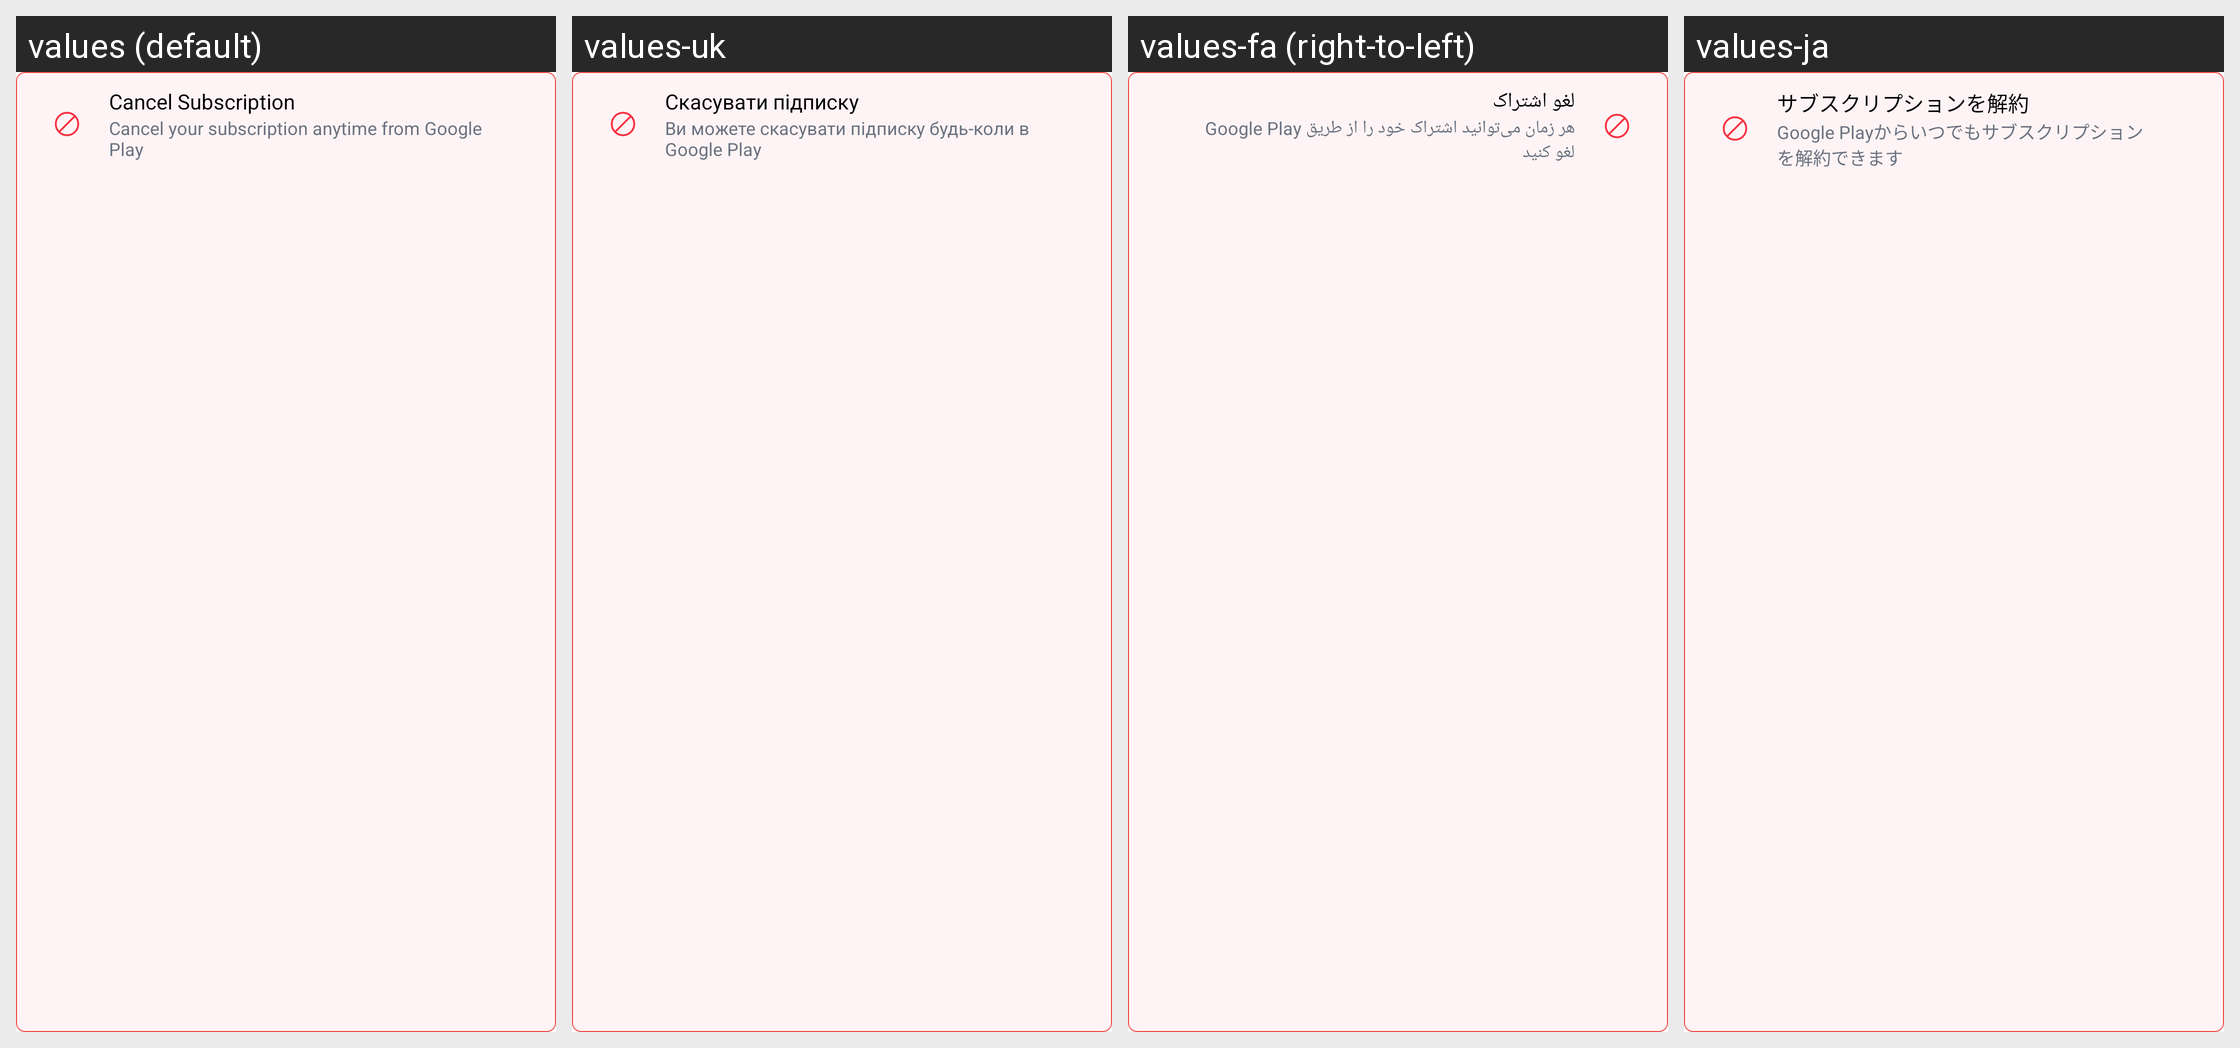

This grid shows one Android layout under several languages. Give, for every string resource on the screen, its name, the default text and each shown locale's text.
Android screen res/layout/layout_subscription_cancel.xml rendered under 4 locales, left to right: values (default), values-uk, values-fa (right-to-left), values-ja. Device: Nexus 5 (rendered at 1080×1920; each locale shown at half size, 540×960, under a caption strip naming it); theme Theme.MoneyTracker.
Other locales in the repository, not shown: values-ar, values-bn, values-cs, values-de, values-el, values-es, values-fr, values-hi, values-in, values-it, values-kn, values-ko, values-ml, values-ms, values-pl, values-pt-rBR, values-ro, values-ru, values-ta-rIN, values-te, values-th, values-tr, values-vi, values-zh-rCN, values-zh-rTW.
Strings drawn on this screen, with the default value and each locale's value (text and hints the layout hard-codes, and strings that could not be matched under every locale, appear in the picture but are not listed):

cancel_subscription
  values: Cancel Subscription
  values-uk: Скасувати підписку
  values-fa: لغو اشتراک
  values-ja: サブスクリプションを解約

cancel_subscription_desc
  values: Cancel your subscription anytime from Google Play
  values-uk: Ви можете скасувати підписку будь-коли в Google Play
  values-fa: هر زمان می‌توانید اشتراک خود را از طریق Google Play لغو کنید
  values-ja: Google Playからいつでもサブスクリプションを解約できます
